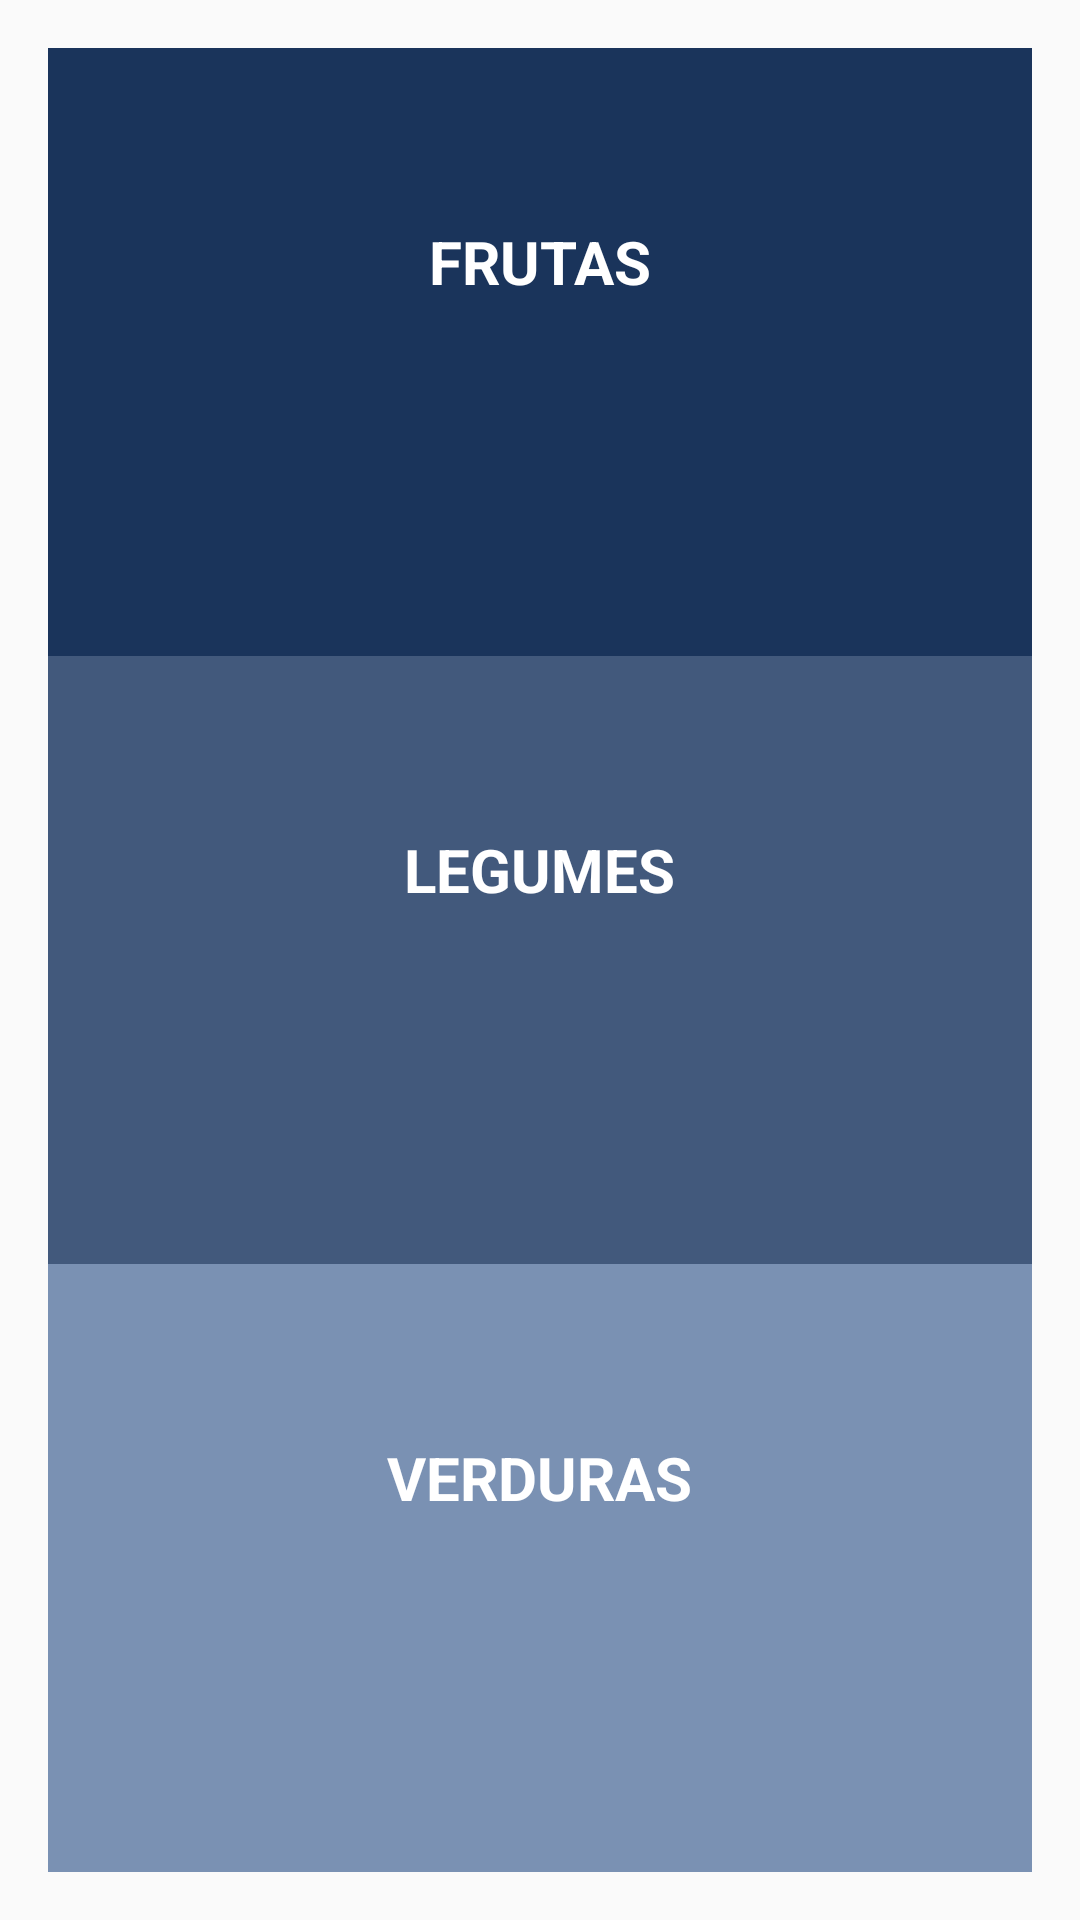

This screen was rendered from an Android layout file. Write that file and the resources it references.
<!-- AndroidManifest.xml: application theme AppTheme -->
<!-- res/layout/secao_feira.xml -->
<?xml version="1.0" encoding="utf-8"?>
<LinearLayout xmlns:android="http://schemas.android.com/apk/res/android"
    android:orientation="vertical" android:layout_width="match_parent"
    android:layout_height="match_parent">


    <LinearLayout style="@style/HomeRow"
        android:paddingLeft="@dimen/activity_horizontal_margin"
        android:paddingRight="@dimen/activity_horizontal_margin"
        android:paddingBottom="@dimen/activity_horizontal_margin"
        android:paddingTop="@dimen/activity_horizontal_margin"
        android:orientation="vertical">

        <LinearLayout
            android:layout_width="match_parent"
            android:layout_height="match_parent"
            android:id="@+id/frutas"
            android:background="#1a345b"
            android:orientation="vertical"
            style="@style/botao_home">

            <TextView
                android:layout_width="wrap_content"
                android:layout_height="wrap_content"
                android:layout_gravity="center"
                android:drawableTop="@drawable/feira"
                android:drawablePadding="10dp"
                android:textColor="@color/primary_color"
                android:textStyle="bold"
                android:textSize="20sp"
                android:text="@string/frutas"
                android:textAllCaps="true"/>

            <TextView
                android:paddingTop="20dp"
                android:layout_width="wrap_content"
                android:layout_height="wrap_content"
                android:id="@+id/totalFrutas"
                android:layout_gravity="center"
                android:gravity="center"
                android:textSize="30sp"
                android:drawableLeft="@drawable/ic_cash_multiple_white"
                android:drawablePadding="20dp"
                android:textColor="@color/primary_color"
                android:textStyle="bold"/>

        </LinearLayout>

        <LinearLayout
                android:layout_width="match_parent"
                android:layout_height="match_parent"
                android:id="@+id/legumes"
                android:background="#42597c"
                android:orientation="vertical"
                style="@style/botao_home">

            <TextView
                android:layout_width="wrap_content"
                android:layout_height="wrap_content"
                android:layout_gravity="center"
                android:drawableTop="@drawable/feira"
                android:drawablePadding="10dp"
                android:textColor="@color/primary_color"
                android:textStyle="bold"
                android:textSize="20sp"
                android:text="@string/legumes"
                android:textAllCaps="true"/>

            <TextView
                android:paddingTop="20dp"
                android:layout_width="wrap_content"
                android:layout_height="wrap_content"
                android:id="@+id/totalLegumes"
                android:layout_gravity="center"
                android:gravity="center"
                android:textSize="30sp"
                android:drawableLeft="@drawable/ic_cash_multiple_white"
                android:drawablePadding="20dp"
                android:textColor="@color/primary_color"
                android:textStyle="bold"/>

        </LinearLayout>

        <LinearLayout
            android:layout_width="match_parent"
            android:layout_height="match_parent"
            android:id="@+id/verduras"
            android:background="#7a91b3"
            android:orientation="vertical"
            style="@style/botao_home">

            <TextView
                android:layout_width="wrap_content"
                android:layout_height="wrap_content"
                android:layout_gravity="center"
                android:drawableTop="@drawable/feira"
                android:drawablePadding="10dp"
                android:textColor="@color/primary_color"
                android:textStyle="bold"
                android:textSize="20sp"
                android:text="@string/verduras"
                android:textAllCaps="true"/>

            <TextView
                android:paddingTop="20dp"
                android:layout_width="wrap_content"
                android:layout_height="wrap_content"
                android:id="@+id/totalVerduras"
                android:layout_gravity="center"
                android:gravity="center"
                android:textSize="30sp"
                android:drawableLeft="@drawable/ic_cash_multiple_white"
                android:drawablePadding="20dp"
                android:textColor="@color/primary_color"
                android:textStyle="bold"/>

        </LinearLayout>

    </LinearLayout>

</LinearLayout>
<!-- resources referenced by this layout -->
<resources>
  <color name="primary_color">#FFFFFF</color>
  <dimen name="activity_horizontal_margin">16dp</dimen>
  <string name="frutas">Frutas</string>
  <string name="legumes">Legumes</string>
  <string name="verduras">Verduras</string>
  <style name="HomeRow">
          <item name="android:layout_width">match_parent</item>
          <item name="android:layout_height">0dp</item>
          <item name="android:layout_weight">1</item>
          <item name="android:layout_gravity">center</item>
          <item name="android:paddingLeft">0dp</item>
          <item name="android:paddingRight">0dp</item>
      </style>
  <style name="botao_home" parent="Widget.Button">
          <item name="android:layout_width">match_parent</item>
          <item name="android:layout_weight">1</item>
          <item name="android:layout_height">match_parent</item>
          <item name="android:padding">7dp</item>
          <item name="android:textSize">10dp</item>
          <item name="android:gravity">center_horizontal|center_vertical</item>
          <item name="android:drawablePadding">5dp</item>
          <item name="android:background">@drawable/botao_inicial</item>
          <item name="android:layout_margin">0dp</item>
          <item name="android:maxLines">2</item>
      </style>
  <style name="AppTheme" parent="android:Theme.Material.Light.NoActionBar">
          
          <item name="colorPrimary">@color/colorPrimary</item>
          <item name="colorPrimaryDark">@color/colorPrimaryDark</item>
          <item name="colorAccent">@color/colorAccent</item>
      </style>
  <style name="Widget.Button" parent="android:Widget.Button">
          <item name="android:background">@color/app_background</item>
          <item name="android:backgroundStacked">@color/app_background</item>
          <item name="android:paddingTop">4dp</item>
          <item name="android:paddingBottom">4dp</item>
      </style>
  <!-- drawable botao_inicial (drawable) -->
  <?xml version="1.0" encoding="utf-8"?>
  <selector xmlns:android="http://schemas.android.com/apk/res/android">
      <item android:state_pressed="true">
          <shape android:shape="rectangle">
              <solid android:color="@color/background_pressed_button" />
              <stroke android:width="1dp" android:color="@color/box_stroke" />
          </shape>
      </item>
      <item>
          <shape android:shape="rectangle">
              <stroke android:width="1dp" android:color="@color/box_stroke"/>
              <stroke android:width="1px" android:color="#ddd" />
              <solid android:color="#FFF" />
          </shape>
      </item>
  </selector>
  <color name="colorPrimary">#3F51B5</color>
  <color name="colorPrimaryDark">#303F9F</color>
  <color name="colorAccent">#FF4081</color>
  <color name="app_background">#FFFFFF</color>
  <color name="background_pressed_button">#30000000</color>
  <color name="box_stroke">#F3F3F3</color>
</resources>
